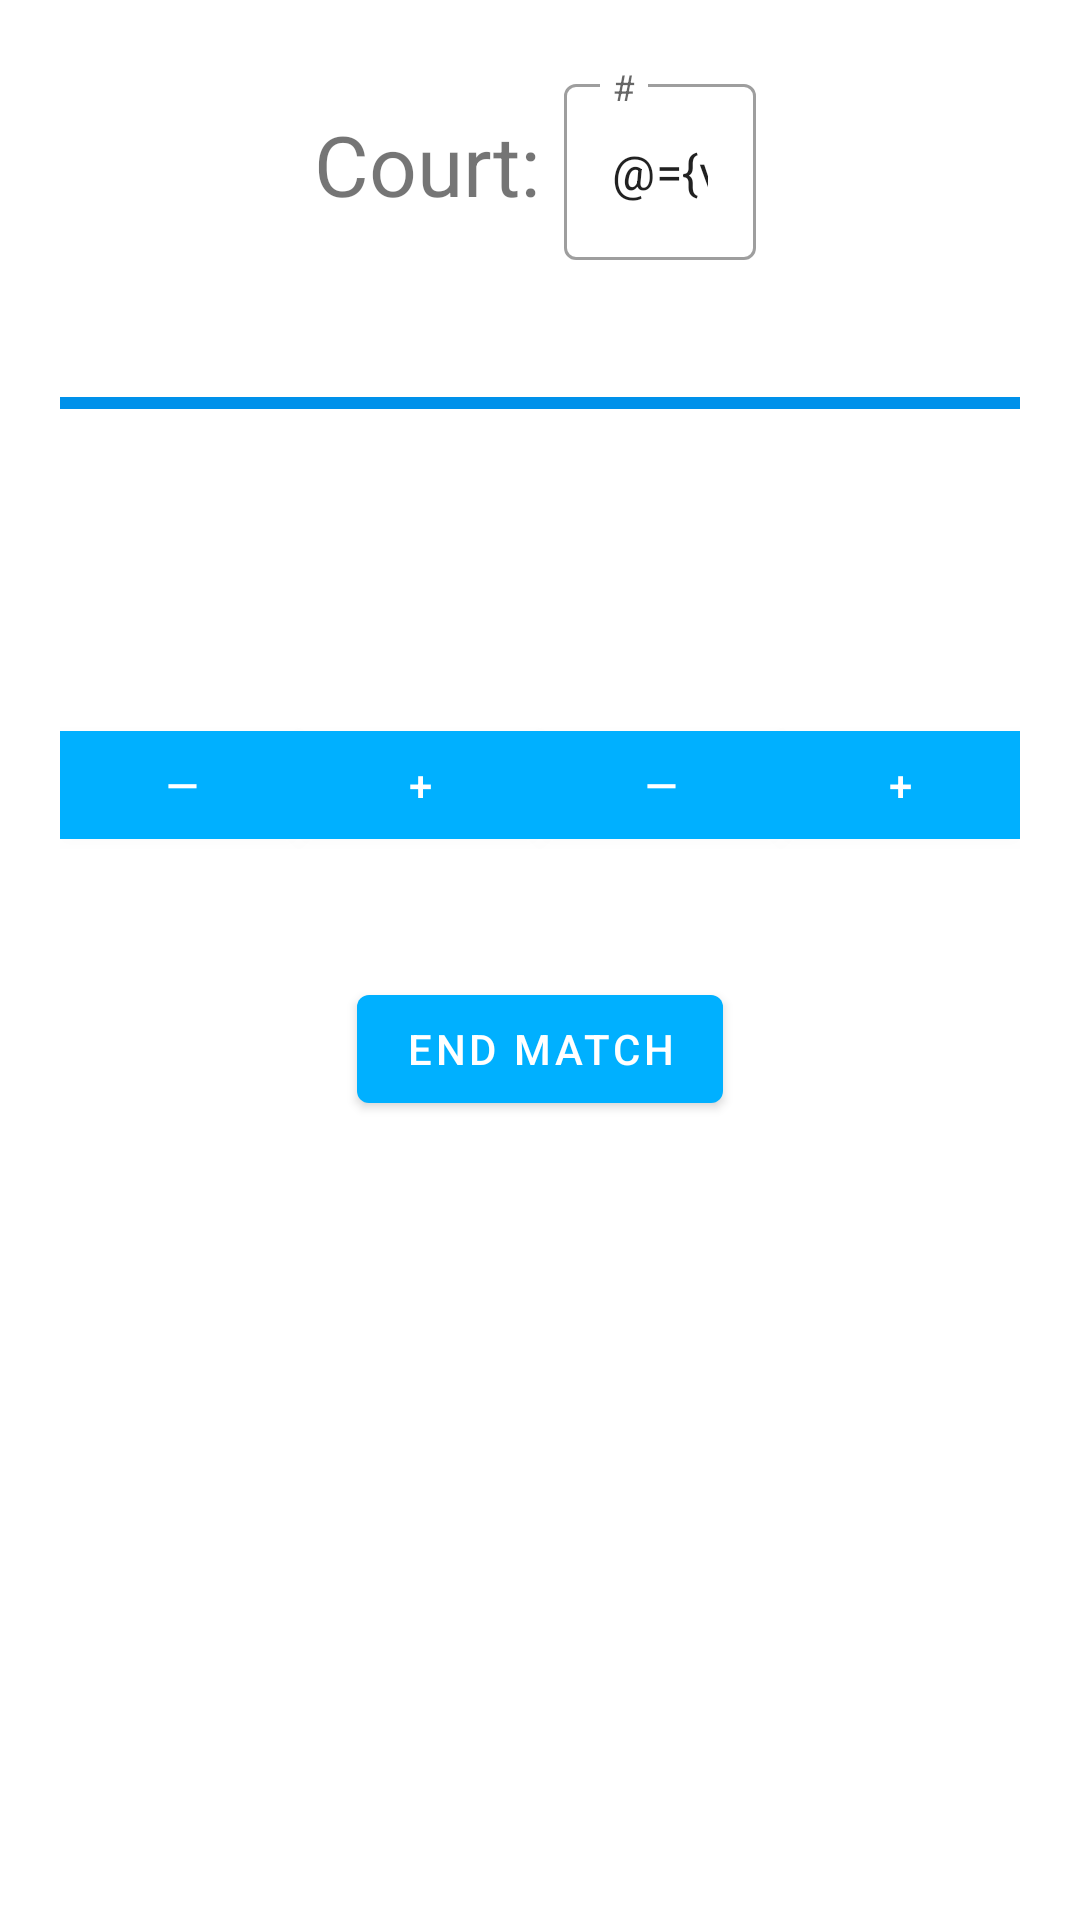

This screen was rendered from an Android layout file. Write that file and the resources it references.
<!-- AndroidManifest.xml: application theme Theme.HandballCourtManager -->
<!-- res/layout/fragment_singles_detail.xml -->
<?xml version="1.0" encoding="utf-8"?>
<layout xmlns:tools="http://schemas.android.com/tools"
    xmlns:android="http://schemas.android.com/apk/res/android"
    xmlns:app="http://schemas.android.com/apk/res-auto">

    <data>

        <variable
            name="viewModel"
            type="com.yonasoft.handballcourtmanager.fragments.details.viewmodel.MatchDetailViewModel" />
    </data>

    <ScrollView
        android:layout_width="match_parent"
        android:layout_height="match_parent">

        <androidx.constraintlayout.widget.ConstraintLayout
            android:layout_width="match_parent"
            android:layout_height="match_parent"
            android:padding="20dp">


            <com.google.android.material.textview.MaterialTextView
                android:id="@+id/tv_court"
                android:layout_width="0dp"
                android:layout_height="wrap_content"
                android:layout_marginTop="16dp"
                android:text="@string/court"
                android:textAlignment="viewEnd"
                android:textSize="28sp"
                app:layout_constraintEnd_toStartOf="@+id/guideline2"
                app:layout_constraintStart_toStartOf="parent"
                app:layout_constraintTop_toTopOf="parent" />

            <com.google.android.material.textfield.TextInputLayout
                android:id="@+id/edit_layout"
                style="@style/Widget.MaterialComponents.TextInputLayout.OutlinedBox"
                android:layout_width="64dp"
                android:layout_height="64dp"
                android:layout_marginStart="8dp"
                android:hint="#"
                app:layout_constraintBottom_toTopOf="@+id/tv_t2"
                app:layout_constraintStart_toStartOf="@+id/guideline2"
                app:layout_constraintTop_toTopOf="parent">

                <com.google.android.material.textfield.TextInputEditText
                    android:id="@+id/edit_text_num"
                    android:layout_width="match_parent"
                    android:layout_height="match_parent"
                    android:inputType="number"
                    android:text="@={viewModel.match.courtNumber}" />

            </com.google.android.material.textfield.TextInputLayout>

            <com.google.android.material.textview.MaterialTextView
                android:id="@+id/tv_t1"
                android:layout_width="0dp"
                android:layout_height="wrap_content"
                android:layout_marginTop="16dp"
                android:textAlignment="center"
                android:textSize="32sp"
                app:layout_constraintEnd_toStartOf="@+id/guideline2"
                app:layout_constraintStart_toStartOf="parent"
                app:layout_constraintTop_toBottomOf="@+id/tv_court" />

            <com.google.android.material.textview.MaterialTextView
                android:id="@+id/tv_t2"
                android:layout_width="0dp"
                android:layout_height="wrap_content"
                android:layout_marginTop="16dp"
                android:textAlignment="center"
                android:textSize="32sp"
                app:layout_constraintEnd_toEndOf="parent"
                app:layout_constraintStart_toEndOf="@+id/tv_t1"
                app:layout_constraintTop_toBottomOf="@+id/tv_court" />

            <View
                android:id="@+id/view2"
                android:layout_width="match_parent"
                android:layout_height="4dp"
                android:background="@color/blue_1"
                app:layout_constraintEnd_toEndOf="parent"
                app:layout_constraintStart_toStartOf="@+id/tv_t1"
                app:layout_constraintTop_toBottomOf="@+id/tv_t1" />

            <com.google.android.material.textview.MaterialTextView
                android:id="@+id/tv_t1_score"
                android:layout_width="0dp"
                android:layout_height="wrap_content"
                android:textAlignment="center"
                android:textSize="64sp"
                app:layout_constraintEnd_toEndOf="@+id/tv_t1"
                app:layout_constraintStart_toStartOf="@+id/tv_t1"

                app:layout_constraintTop_toBottomOf="@+id/view2" />

            <com.google.android.material.textview.MaterialTextView
                android:id="@+id/tv_t2_score"
                android:layout_width="0dp"
                android:layout_height="wrap_content"
                android:textAlignment="center"
                android:textSize="64sp"
                app:layout_constraintEnd_toEndOf="parent"
                app:layout_constraintStart_toEndOf="@+id/tv_t1"
                app:layout_constraintTop_toBottomOf="@+id/view2" />

            <androidx.constraintlayout.widget.Guideline
                android:id="@+id/guideline2"
                android:layout_width="4dp"
                android:layout_height="wrap_content"
                android:background="@color/blue_1"
                android:orientation="vertical"
                app:layout_constraintGuide_percent="0.5" />

            <androidx.constraintlayout.widget.Guideline
                android:id="@+id/guideline3"
                android:layout_width="wrap_content"
                android:layout_height="wrap_content"
                android:orientation="vertical"
                app:layout_constraintGuide_percent="0.25" />

            <androidx.constraintlayout.widget.Guideline
                android:id="@+id/guideline4"
                android:layout_width="wrap_content"
                android:layout_height="wrap_content"
                android:orientation="vertical"
                app:layout_constraintGuide_percent="0.75" />

            <com.google.android.material.button.MaterialButton
                android:id="@+id/btn_t1_sub"
                android:layout_width="wrap_content"
                android:layout_height="wrap_content"
                android:layout_marginTop="16dp"
                android:text="—"
                app:layout_constraintEnd_toStartOf="@+id/guideline3"
                app:layout_constraintStart_toStartOf="parent"
                app:layout_constraintTop_toBottomOf="@+id/tv_t1_score" />

            <com.google.android.material.button.MaterialButton
                android:id="@+id/btn_t1_add"
                android:layout_width="wrap_content"
                android:layout_height="wrap_content"
                android:layout_marginTop="16dp"
                android:text="+"
                app:layout_constraintEnd_toStartOf="@+id/guideline2"
                app:layout_constraintStart_toStartOf="@+id/guideline3"
                app:layout_constraintTop_toBottomOf="@+id/tv_t1_score" />

            <com.google.android.material.button.MaterialButton
                android:id="@+id/btn_t2_sub"
                android:layout_width="wrap_content"
                android:layout_height="wrap_content"
                android:layout_marginTop="16dp"
                android:text="—"
                app:layout_constraintEnd_toStartOf="@+id/guideline4"
                app:layout_constraintStart_toStartOf="@+id/guideline2"
                app:layout_constraintTop_toBottomOf="@+id/tv_t2_score" />

            <com.google.android.material.button.MaterialButton
                android:id="@+id/btn_t2_add"
                android:layout_width="wrap_content"
                android:layout_height="wrap_content"
                android:layout_marginTop="16dp"
                android:text="+"
                app:layout_constraintEnd_toEndOf="parent"
                app:layout_constraintStart_toStartOf="@+id/guideline4"
                app:layout_constraintTop_toBottomOf="@+id/tv_t2_score" />


            <com.google.android.material.button.MaterialButton
                android:id="@+id/btn_end_match"
                android:layout_width="wrap_content"
                android:layout_height="wrap_content"
                android:layout_marginTop="40dp"
                android:text="@string/end_match"
                app:layout_constraintEnd_toEndOf="parent"
                app:layout_constraintStart_toStartOf="parent"
                app:layout_constraintTop_toBottomOf="@+id/btn_t2_add" />


        </androidx.constraintlayout.widget.ConstraintLayout>
    </ScrollView>
</layout>
<!-- resources referenced by this layout -->
<resources>
  <color name="blue_1">#0091EA</color>
  <string name="court">Court:</string>
  <string name="end_match">end match</string>
  <style name="Theme.HandballCourtManager" parent="Theme.MaterialComponents.DayNight.NoActionBar">
          
          <item name="colorPrimary">@color/blue_2</item>
          <item name="colorPrimaryVariant">@color/blue_3</item>
          <item name="colorOnPrimary">@color/white</item>
          
          <item name="colorSecondary">@color/blue_5</item>
          <item name="colorSecondaryVariant">@color/blue_4</item>
          <item name="colorOnSecondary">@color/black</item>
          
          <item name="android:statusBarColor">?attr/colorPrimaryVariant</item>
          
      </style>
  <color name="blue_2">#00B0FF</color>
  <color name="blue_3">#80D8FF</color>
  <color name="white">#FFFFFFFF</color>
  <color name="blue_5">#53BDEC</color>
  <color name="blue_4">#197BD4</color>
  <color name="black">#FF000000</color>
</resources>
